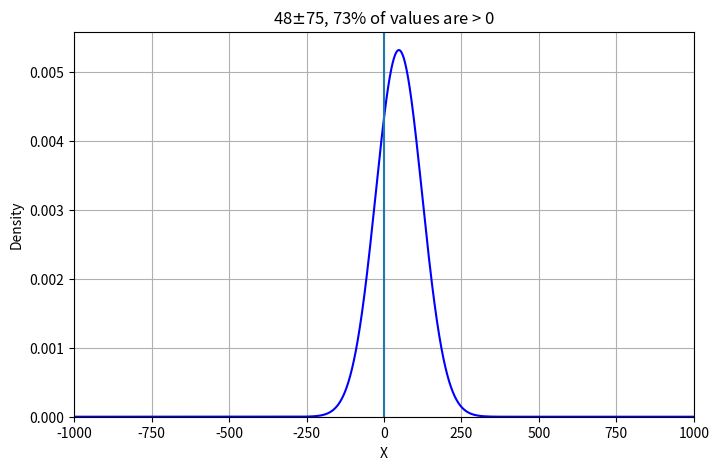

Here is the Python script that generated this plot: (Note: this script raises an exception after producing the figure.)
import numpy as np
from scipy.stats import norm
import matplotlib.pyplot as plt
from pathlib import Path
home = str(Path.home())

x0,xf=-1000,1001
x=np.r_[-1000:1001]
mean=48
sigma=75
y=1/(sigma*np.sqrt(2*np.pi))*np.e**(-(x-mean)**2/(2*sigma**2))
prob_greater_than_0 = (1 - norm.cdf(0, mean, sigma))*100

plt.figure(figsize=(8, 5))
plt.plot(x, y, color='blue')
plt.vlines(0,ymin=-1,ymax=1)
plt.xlabel('X')
plt.ylabel('Density')
plt.xlim(x0,xf)
plt.ylim(0,1.05/(sigma*np.sqrt(2*np.pi)))
plt.title('%d$\pm$%d, %d%% of values are > 0' % (mean,sigma,prob_greater_than_0))
plt.grid()
plt.savefig("%s/GIT/AC_Agulhas_eddy_2021/Plots/an78/Gauss_%dpm%d.pdf" % (home,mean,sigma), dpi=200)
plt.close()


mean=71
sigma=354
y=1/(sigma*np.sqrt(2*np.pi))*np.e**(-(x-mean)**2/(2*sigma**2))
prob_greater_than_0 = (1 - norm.cdf(0, mean, sigma))*100

plt.figure(figsize=(8, 5))
plt.plot(x, y, color='blue')
plt.vlines(0,ymin=-1,ymax=1)
plt.xlabel('X')
plt.ylabel('Density')
plt.xlim(x0,xf)
plt.ylim(0,1.05/(sigma*np.sqrt(2*np.pi)))
plt.title('%d$\pm$%d, %d%% of values are > 0' % (mean,sigma,prob_greater_than_0))
plt.grid()
plt.savefig("%s/GIT/AC_Agulhas_eddy_2021/Plots/an78/Gauss_%dpm%d.pdf" % (home,mean,sigma), dpi=200)
plt.close()
